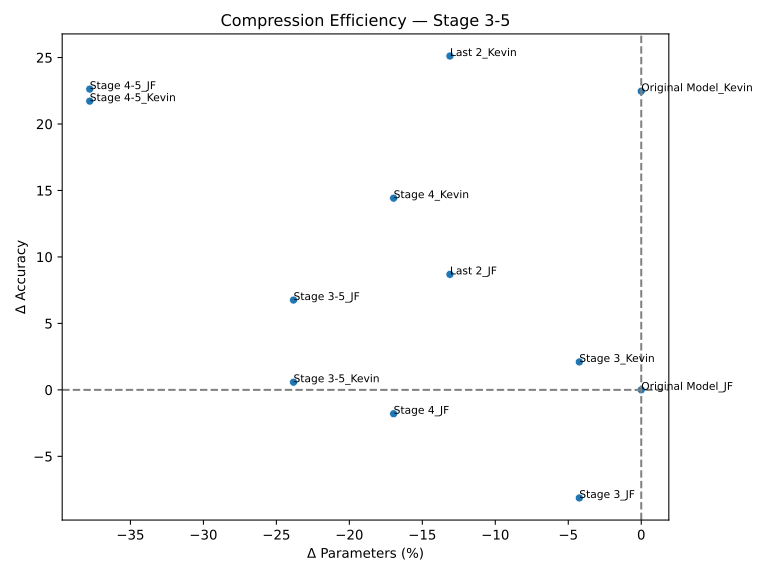

The file beside this chart, header and first rows:
name, ΔAcc, ΔParams(%)
Original Model_JF, 0.0, 0.0
Last 2_JF, 8.688, -13.11
Original Model_Kevin, 22.47, 0.0
Last 2_Kevin, 25.11, -13.11
Stage 3_JF, -8.132, -4.244
Stage 4_Kevin, 14.42, -16.97
Stage 4_JF, -1.798, -16.97
Stage 3_Kevin, 2.1, -4.244
Stage 4-5_Kevin, 21.72, -37.79
Stage 4-5_JF, 22.63, -37.79
Stage 3-5_JF, 6.756, -23.83
Stage 3-5_Kevin, 0.576, -23.83
